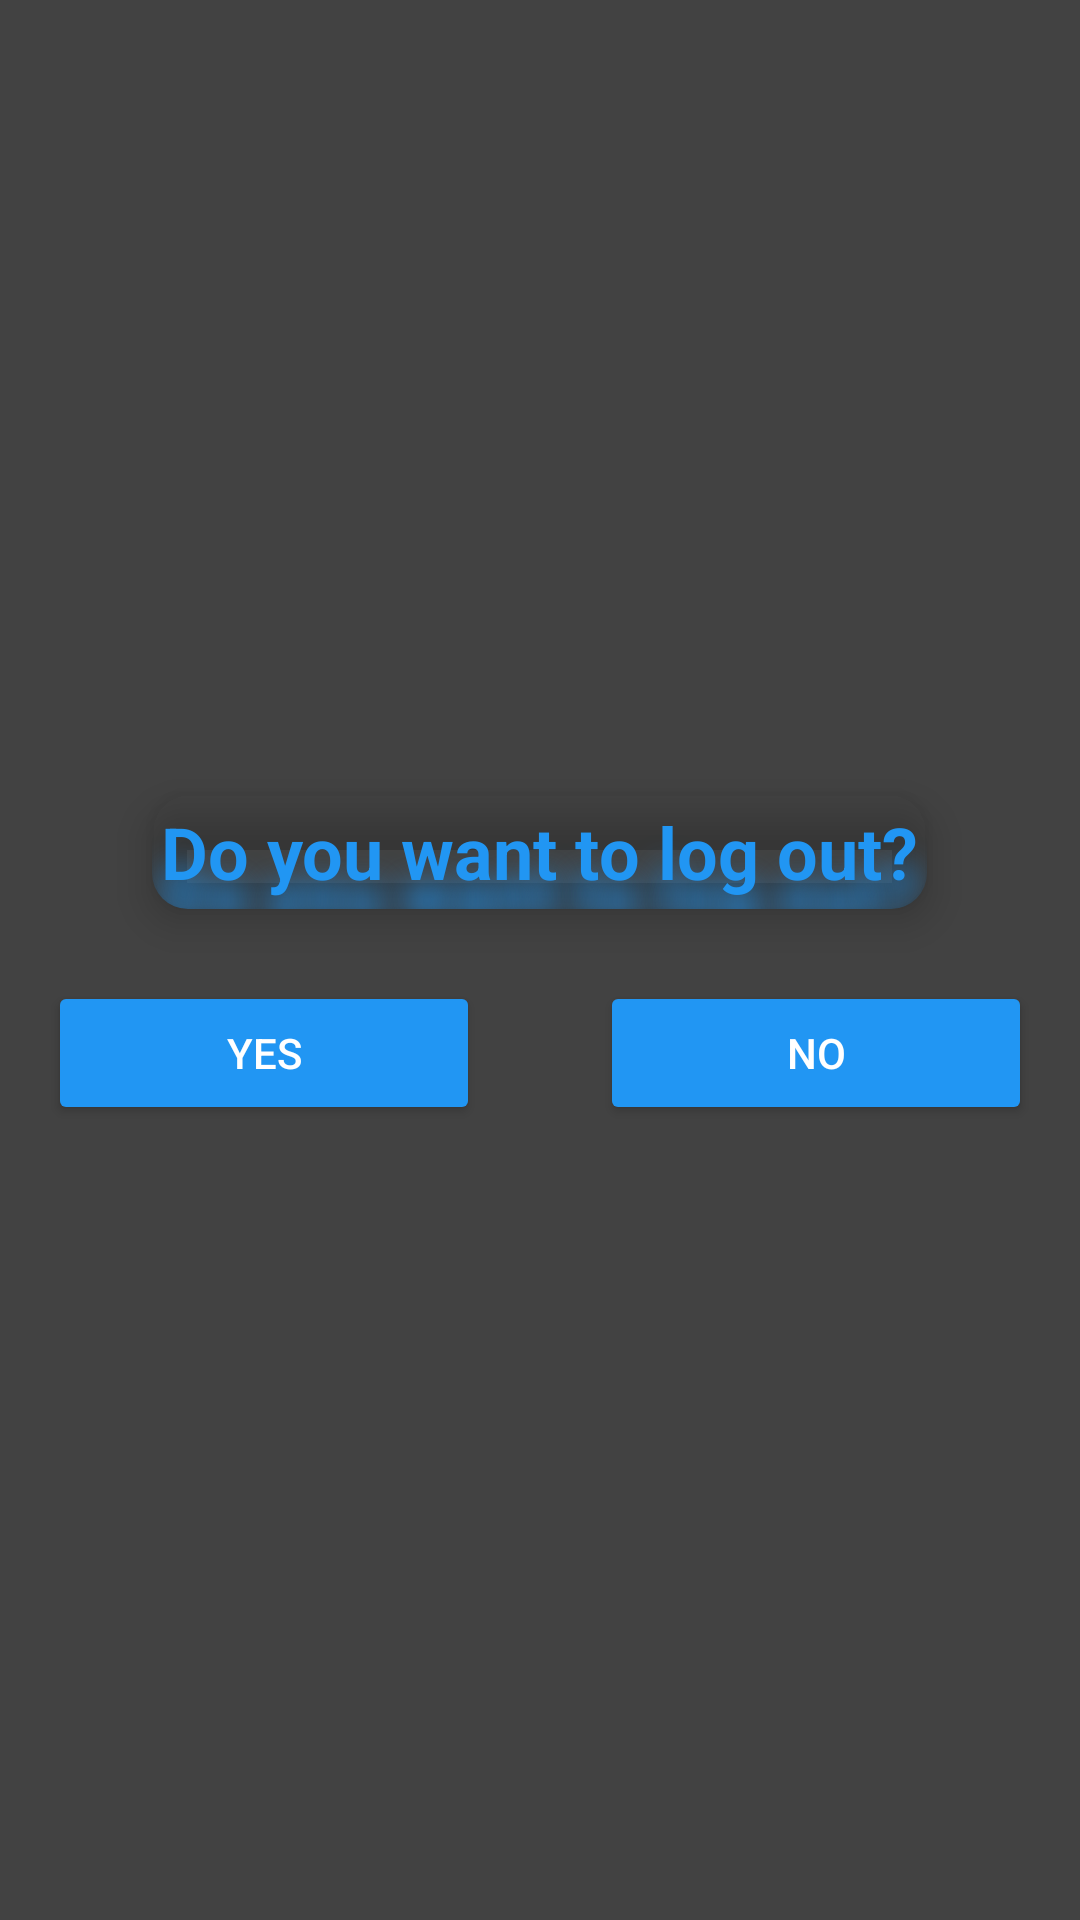

Reconstruct the res/layout file that produces this screen, plus the resources it refers to.
<!-- AndroidManifest.xml: application theme Theme.RetroPlay -->
<!-- res/layout/fragment_cerrar_sesion.xml -->
<?xml version="1.0" encoding="utf-8"?>
<LinearLayout xmlns:android="http://schemas.android.com/apk/res/android"
    xmlns:tools="http://schemas.android.com/tools"
    xmlns:app="http://schemas.android.com/apk/res-auto"
    android:layout_width="match_parent"
    android:layout_height="match_parent"
    android:background="@color/gris_medio_oscuro"
    android:layout_marginTop="?attr/actionBarSize"
    android:orientation="vertical"
    android:gravity="center"
    tools:context=".CerrarSesionFragment">

    <androidx.cardview.widget.CardView
        android:layout_width="wrap_content"
        android:layout_height="wrap_content"
        app:cardCornerRadius="12dp"
        app:cardElevation="8dp"
        app:cardBackgroundColor="@android:color/transparent"
        android:layout_marginBottom="24dp">

        <TextView
            android:id="@+id/titleTextView"
            android:layout_width="wrap_content"
            android:layout_height="wrap_content"
            android:gravity="center"
            android:text="@string/cerrarSesion"
            android:textColor="@color/azul"
            android:textSize="24sp"
            android:textStyle="bold"
            android:padding="3dp"
            android:background="@drawable/rounded_background"
            android:shadowColor="@color/azul"
            android:shadowDx="0"
            android:shadowDy="40"
            android:shadowRadius="25"/>
    </androidx.cardview.widget.CardView>

    <LinearLayout
        android:layout_width="match_parent"
        android:layout_height="wrap_content"
        android:orientation="horizontal"
        android:gravity="center"
        android:paddingHorizontal="16dp">

        <Button
            android:id="@+id/btnSi"
            android:layout_width="wrap_content"
            android:layout_height="wrap_content"
            android:text="@string/si"
            android:layout_weight="1"
            android:layout_marginEnd="20dp"
            android:backgroundTint="@color/azul"
            android:textColor="@color/white"/>

        <Button
            android:id="@+id/btnNo"
            android:layout_width="wrap_content"
            android:layout_height="wrap_content"
            android:text="@string/no"
            android:layout_weight="1"
            android:layout_marginStart="20dp"
            android:backgroundTint="@color/azul"
            android:textColor="@color/white"/>
    </LinearLayout>
</LinearLayout>
<!-- resources referenced by this layout -->
<resources>
  <color name="azul">#2196F3</color>
  <color name="gris_medio_oscuro">#424242</color>
  <color name="white">#FFFFFFFF</color>
  <!-- drawable rounded_background (drawable) -->
  <shape xmlns:android="http://schemas.android.com/apk/res/android">
      <solid android:color="@android:color/transparent"/> 
      <corners android:radius="12dp"/> 
  </shape>
  <string name="cerrarSesion" tools:ignore="ExtraTranslation,MissingTranslation">Do you want to log out?</string>
  <string name="no" tools:ignore="ExtraTranslation,MissingTranslation">No</string>
  <string name="si" tools:ignore="ExtraTranslation,MissingTranslation">Yes</string>
  <style name="Theme.RetroPlay" parent="Base.Theme.RetroPlay" />
  <style name="Base.Theme.RetroPlay" parent="Theme.Material3.DayNight.NoActionBar">
          
          
      </style>
</resources>
